Run: headless pygame with SDL's dummy video driver; simulated clock (each Clock.tick advances the game by its frame time, no real sleeping); random seed 0; keys injected as events and as key.get_pressed() state; no mouse input.
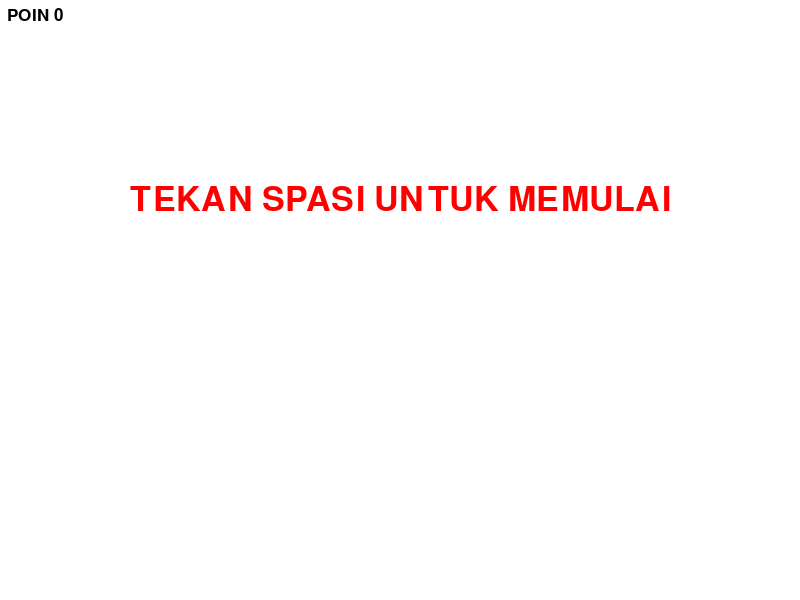
Frame 1 of 4 · flips 1–60 · no input
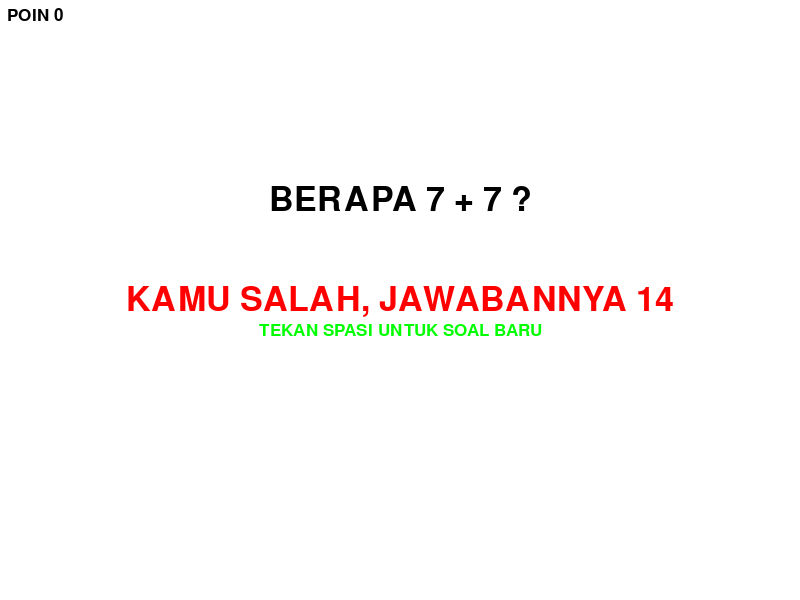
Frame 2 of 4 · flips 61–180 · tapped SPACE, RETURN · held RIGHT (→), D
Frame 3 of 4 · flips 181–300 · held DOWN (↓), S · screen unchanged from frame 2, image omitted
Frame 4 of 4 · flips 301–420 · held LEFT (←), A, UP (↑), W · screen unchanged from frame 3, image omitted

The pygame program that drew these frames:

import pygame
import sys
import random

pygame.init()

lebar_panjang = (800, 600)
screen = pygame.display.set_mode(lebar_panjang)
pygame.display.set_caption("MAIN ANGKA")

putih = pygame.Color('White')
hitam = pygame.Color('Black')
merah = pygame.Color('red')
hijau = pygame.Color('green')

font = pygame.font.Font(None, 50)
mini_font = pygame.font.Font(None, 25)

def ini_text (text, x, y, color):
    render_text = font.render(text, True, color)
    text_posisi = render_text.get_rect(center=(x,y))
    screen.blit(render_text,text_posisi)
    
def mini_text (text, x, y, color):
    render_text = mini_font.render(text, True, color)
    text_posisi = render_text.get_rect(center=(x,y))
    screen.blit(render_text,text_posisi)
    
levels = [
    {"target": 3, "min": 1, "max": 10},
    {"target": 5, "min": 10, "max": 20},
    {"target": 8, "min": 20, "max": 50}
]
    
operasi_ = ["+", "-", "*", "/"]

level = 0
start =  "TEKAN SPASI UNTUK MEMULAI"
soal = ""
hasil = ""
jawaban = ""
perintah = ""
poin = 0
jawab = False

running = True
while running:
    for event in pygame.event.get():
        if event.type == pygame.QUIT:
            running = False
        if event.type == pygame.KEYDOWN:
            if not jawab:
                if event.key == pygame.K_SPACE:
                    if poin < levels[level]["target"]:
                        start = ""
                        angka1 = random.randint(levels[level]["min"], levels[level]["max"])
                        angka2 = random.randint(levels[level]["min"], levels[level]["max"])
                        operasi = random.choice(operasi_)
                        if operasi == "+":
                            soal = f"BERAPA {angka1} + {angka2} ?"
                            benar = angka1 + angka2
                        elif operasi == "-":
                            if angka1 < angka2:
                                angka1 = angka1 + angka2
                                soal = f"BERAPA {angka1} - {angka2} ?"
                                benar = angka1 - angka2
                        elif operasi == "*":
                            soal = f"BERAPA {angka1} x {angka2} ?"
                            benar = angka1 * angka2
                        elif operasi == "/":
                            angka1 = angka1 * angka2
                            soal = f"BERAPA {angka1} / {angka2} ?"
                            benar = angka1 // angka2
                        jawaban = ""
                        hasil = ""
                        perintah = ""
                        jawab = True
                    else:
                        level += 1
            else:
                pass
            if jawab:
                jawaban = jawaban.strip()
                if event.key == pygame.K_RETURN:
                    if jawaban.isdigit() and int(jawaban) == benar:
                        hasil = "KAMU BENAR"
                        perintah = "TEKAN SPASI UNTUK SOAL BARU"
                        poin += 1
                    else:
                        hasil = f"KAMU SALAH, JAWABANNYA {benar}"
                        perintah = "TEKAN SPASI UNTUK SOAL BARU"
                    jawab = False
                elif event.key == pygame.K_BACKSPACE:
                    jawaban = jawaban[:-1]
                else:
                    jawaban += event.unicode
                
            
    screen.fill(putih)
    ini_text(start, 400, 200, merah)
    ini_text(soal, 400, 200, hitam)
    ini_text(jawaban, 400, 250, hitam)
    ini_text(hasil, 400, 300, merah)
    mini_text(perintah, 400, 330, hijau)
    mini_text(f"POIN {poin}", 35, 15, hitam)
    
    pygame.display.flip()
    


sys.exit()   
pygame.quit()
